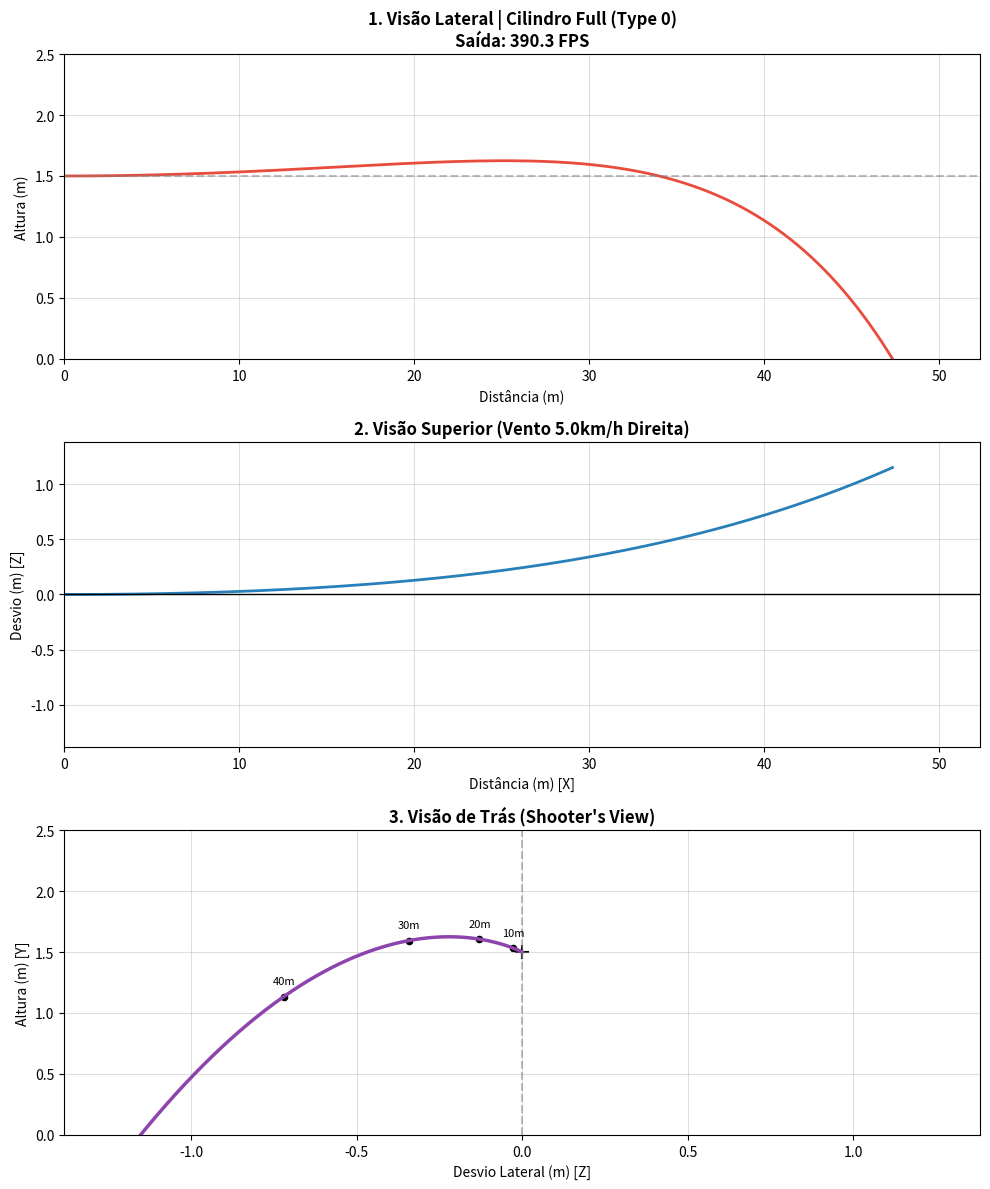

This chart was generated by the following Python code:
import numpy as np
import matplotlib.pyplot as plt
import matplotlib.ticker as ticker
import math

# --- Munição e Ajuste ---
tipoCilindro = 72.0
hop_percent = 0.4
m_g = 0.20    
h0 = 1.5 


# Adicione isso no AirTrajSimPy_main.py (fora da função main)
def calcular_fisica_3d(v0, elevation_deg, mass_kg, hop_percent, temp_c, wind_lateral_ms, h0, dt=0.001):
    import numpy as np
    import math
    
    rho = 101325 / (287.05 * (temp_c + 273.15))
    r_bb = (5.95 / 1000) / 2
    A = np.pi * r_bb**2
    
    # Vento
    Wz = wind_lateral_ms
    Wx = 0.0
    Wy = 0.0

    # Rotação
    rpm_max = 90000.0  
    omega_0 = (rpm_max * hop_percent) * (2 * np.pi / 60)
    
    Cd_base = 0.50 
    fator_eficiencia_magnus = 0.18

    elev_rad = math.radians(elevation_deg)
    vx_init = v0 * math.cos(elev_rad)
    vy_init = v0 * math.sin(elev_rad)

    state = np.array([0.0, h0, 0.0, vx_init, vy_init, 0.0, omega_0]) 
    
    def derivatives(t, s):
        x, y, z, vx, vy, vz, w = s
        
        v_rel_x = vx - Wx
        v_rel_y = vy - Wy
        v_rel_z = vz - Wz
        v_rel = np.sqrt(v_rel_x**2 + v_rel_y**2 + v_rel_z**2)
        if v_rel < 0.1: v_rel = 0.1
            
        spin_param = (r_bb * w) / v_rel
        Cl = min(0.25, fator_eficiencia_magnus * spin_param)
        
        Fd = 0.5 * rho * A * Cd_base * v_rel**2
        Fl = 0.5 * rho * A * Cl * v_rel**2
        
        ax_drag = -(Fd/mass_kg) * (v_rel_x / v_rel)
        ay_drag = -(Fd/mass_kg) * (v_rel_y / v_rel)
        az_drag = -(Fd/mass_kg) * (v_rel_z / v_rel)
        
        ay_lift = (Fl/mass_kg) 
        ay_grav = -9.81
        decay = -0.30 * w 
        
        return np.array([vx, vy, vz, ax_drag, ay_grav + ay_drag + ay_lift, az_drag, decay])

    trajectory = [state.copy()]
    t = 0.0
    while True:
        k1 = derivatives(t, state)
        k2 = derivatives(t + 0.5*dt, state + 0.5*dt*k1)
        k3 = derivatives(t + 0.5*dt, state + 0.5*dt*k2)
        k4 = derivatives(t + dt, state + dt*k3)
        state = state + (dt/6.0)*(k1 + 2*k2 + 2*k3 + k4)
        t += dt
        if state[1] < 0 or state[0] > 100:
            trajectory.append(state.copy())
            break
        trajectory.append(state.copy())
        
    return np.array(trajectory)


def main():
    # ==============================================================================
    # 1. SETUP DO USUÁRIO & AMBIENTE
    # ==============================================================================
    
    # --- SELEÇÃO DE CILINDRO (EDITE AQUI) ---
    # Definição dos Tipos:
    A = 52.0 # TYPE_2_PORTED Cilindro com Janela (Padrão M4 / Cano Curto)
    B = 72.0 # TYPE_0_FULL Cilindro Fechado (Padrão DMR / Cano Longo)
         
    M190 = 90 # joules
    M100 = 100 # joules
    M110 = 110 # joules
    M120 = 120 # joules
    M130 = 130 # joules
    M140 = 140 # joules
    M150 = 150 # joules
    SP170 = 170 # 170 m/s
    
    
    # >>> ESCOLHA QUAL USAR ABAIXO <<<
    cilindro_escolhido = tipoCilindro 
    
    # Hardware Restante
    cano_len_mm = 501 
    cano_diam_mm = 6.10   
    mola_escolhida = M110              
    
    # Ambiente (Vento Lateral 5km/h)
    temp_c = 25.0
    vento_velocidade_kmh = 5.0  
    vento_angulo_graus = 90.0   # 90 graus (Esquerda -> Direita)

    # ==============================================================================
    # 2. BALÍSTICA INTERNA (Cálculo de Energia)
    # ==============================================================================
    
    m_kg = m_g / 1000.0
     
    '''
    v_base = mola_escolhida 
    e_base = 0.5 * m_kg * v_base**2
    
    # Usa o valor do cilindro escolhido acima
    vol_cilindro = math.pi * (23.8/2)**2 * cilindro_escolhido
    vol_cano = math.pi * (cano_diam_mm/2)**2 * cano_len_mm
    ratio = vol_cilindro / vol_cano 
    
    
    # 1. Penalidade por Falta de Ar
    if ratio < 1.9:
        fator_volume = (ratio / 1.9)**0.3
        fator_aceleracao = 1.0
    # 2. Bônus por Cano Longo (Se tiver ar sobrando)
    else:
        fator_volume = 1.0
        # Se tem ar, o cano longo ajuda a acelerar.
        # Base: 200mm. A cada mm extra, ganha energia.
        comp_util = min(cano_len_mm, 650.0) 
        fator_aceleracao = 1.0 + (comp_util - 200) * 0.0006
        
        
# 1. Penalidade por Falta de Ar (Undervolume - Cilindro pequeno para cano longo)
    if ratio < 1.9:
        fator_volume = (ratio / 1.9)**0.3
        # Se falta ar, o cano longo vira freio. Mantemos neutro ou leve penalidade.
        fator_aceleracao = 1.0 
        
    # 2. Lógica de Aceleração (Se tiver ar suficiente)
    else:
        fator_volume = 1.0
        
        # DEFININDO COMPRIMENTO MÍNIMO EFETIVO
        # Canos muito curtos (< 150mm) perdem muita eficiência exponencialmente.
        # Canos longos (> 200mm) ganham eficiência linearmente até o atrito atrapalhar.
        
        if cano_len_mm < 200:
             # Penalidade Exponencial para canos curtos
             # Ex: 10mm -> (10/200)^0.5 = 0.22 (Perde ~78% da força)
             # Ex: 100mm -> (100/200)^0.5 = 0.70 (Perde ~30% da força)
             fator_aceleracao = (cano_len_mm / 200.0)**0.6
        else:
             # Bônus Linear para canos longos
             # Base: 200mm. A cada mm extra, ganha energia.
             comp_util = min(cano_len_mm, 650.0) 
             fator_aceleracao = 1.0 + (comp_util - 200) * 0.0006        
        
    
    # Correção de Volume
    # fator_volume = (ratio / 1.9)**0.3 if ratio < 1.9 else 1.0
    
    # Correção de Cano Tightbore
    gap_std = (math.pi*(6.08/2)**2) - (math.pi*(5.95/2)**2)
    gap_new = (math.pi*(cano_diam_mm/2)**2) - (math.pi*(5.95/2)**2)
    fator_vedacao = 1.0 + ((gap_std - gap_new) / gap_std) * 0.14
    
    # Energia Final
    e_final = e_base * fator_vedacao * fator_volume * fator_aceleracao * 1.05 
    v0 = math.sqrt(2 * e_final / m_kg)
    v0_fps = v0 * 3.28084
    
    # Calibração Fina (Target 344 FPS para M100/Type2/363mm)
    # Se mudar o cilindro, o FPS vai mudar naturalmente devido ao 'fator_volume'
    # Manteremos a base de calibração fixa na M100 padrão para permitir variação.
    fator_calibracao_base = 344.0 / v0_fps
    #v0 = v0 * fator_calibracao_base
    #v0 = v0 * v0_fps
    #v0_fps = v0 * 3.28084
    #e_final = 0.5 * m_kg * v0**2 
    '''
    
    # 2. BALÍSTICA INTERNA (MÉTODO FÍSICO: TRABALHO DE EXPANSÃO)
    # ==============================================================================
    
    # A. Definir Pressão Inicial baseada na Mola
    # Uma mola M120 gera um pico de pressão.
    # Estimativa: M120 ~ 120m/s com 0.20g em cano padrão -> Pressão média necessária.
    # Vamos converter a "Etiqueta da Mola" em "Pressão Máxima do Cilindro (Pascal)"
    # Valor empírico de calibração: M100 ~ 2 bars, M120 ~ 3 bars médios efetivos na saída do nozzle
    # Fórmula aproximada para converter Rating em Pressão Inicial (Pa)
    pressao_inicial_pa = (mola_escolhida * 1920) # Ex: M120 * 3500 = 420.000 Pa (~4 atm)
    
    # B. Geometria
    area_bb = math.pi * ((5.95/1000)/2)**2      # Área onde o ar empurra
    area_cano = math.pi * ((cano_diam_mm/1000)/2)**2 
    vol_cilindro_m3 = (math.pi * (0.0238/2)**2 * (cilindro_escolhido/1000))
    
    # C. Simulação de Empuxo (Integração)
    energia_acumulada = 0.0
    posicao_bb = 0.0
    comprimento_cano_m = cano_len_mm / 1000.0
    passo_integracao = 0.001 # 1 milímetro por passo
    
    # Volume inicial é o do cilindro + nozzle (pequeno espaço morto)
    volume_atual = vol_cilindro_m3 + (area_cano * 0.005) 
    
    # Loop: Empurrar a BB até ela sair do cano
    while posicao_bb < comprimento_cano_m:
        # 1. Lei dos Gases (Adiabática): P1 * V1^gamma = P2 * V2^gamma
        # O volume aumenta conforme a BB anda. A pressão cai.
        # gamma do ar = 1.4
        
        # O volume "atrás" da BB aumenta
        volume_novo = volume_atual + (area_cano * passo_integracao)
        
        # Pressão cai conforme o volume expande
        # P_nova = P_inicial * (V_inicial / V_novo)^1.4
        # Mas atenção: O "V_inicial" aqui é o ar comprimido TOTAL disponível no cilindro
        # Se o cilindro é PORTED, temos menos ar comprimido inicial.
        
        pressao_atual = pressao_inicial_pa * (vol_cilindro_m3 / volume_novo)**1.4
        
        # 2. Força na BB (F = P * A)
        forca = pressao_atual * area_bb
        
        # 3. Trabalho (Energia) ganho neste milímetro (W = F * d)
        trabalho_passo = forca * passo_integracao
        
        # Somar energia
        energia_acumulada += trabalho_passo
        
        # Atualizar
        volume_atual = volume_novo
        posicao_bb += passo_integracao
        
        # SE O CILINDRO ACABAR (Pistão bateu no fim):
        # Na vida real, a pressão cai subitamente, mas ainda há ar residual expandindo.
        # O modelo adiabático acima já cuida disso (pressão cai rápido).

    # D. Perdas por Atrito e Vazamento (Gap)
    # Quanto maior o gap (6.08 vs 6.03), mais pressão vaza
    gap_area = area_cano - area_bb
    eficiencia_vedacao = 1.0 - (gap_area / area_bb) * 5.0 # Fator de perda por vazamento
    
    energia_cinetica_final = energia_acumulada * eficiencia_vedacao * 0.85 # 0.85 = Atrito cano/bucking
    
    # E. Resultados Finais
    v0 = math.sqrt(2 * energia_cinetica_final / m_kg)
    v0_fps = v0 * 3.28084
    e_final = energia_cinetica_final

    # Nome para o gráfico
    nome_cilindro_str = "Cilindro Ported (Type 2)" if cilindro_escolhido == 52.0 else "Cilindro Full (Type 0)"

    print(f"--- SETUP ---")
    print(f"Configuração: {mola_escolhida} | Cano: {cano_len_mm}mm ({cano_diam_mm}mm)")
    print(f"Cilindro: {nome_cilindro_str} (Comp. Útil: {cilindro_escolhido}mm)")
    #print(f"Ratio Volumétrico: {ratio:.2f}")
    print(f"Saída Estimada: {v0_fps:.1f} FPS | {e_final:.2f} Joules")

    # ==============================================================================
    # 3. FÍSICA 3D (COM VENTO)
    # ==============================================================================
    rho = 101325 / (287.05 * (temp_c + 273.15))
    r_bb = (5.95 / 1000) / 2
    A = np.pi * r_bb**2
    
    # Vento
    v_vento_mag = vento_velocidade_kmh / 3.6 
    theta_rad = math.radians(vento_angulo_graus)
    Wx = v_vento_mag * math.cos(theta_rad)
    Wz = v_vento_mag * math.sin(theta_rad)
    Wy = 0.0

    # Rotação
    rpm_max = 90000.0  
    omega_0 = (rpm_max * hop_percent) * (2 * np.pi / 60)
    
    # Coeficientes
    Cd_base = 0.50 
    fator_eficiencia_magnus = 0.18

    # Estado Inicial [x, y, z, vx, vy, vz, omega]
    state = np.array([0.0, h0, 0.0, v0, 0.0, 0.0, omega_0]) 
    
    def derivatives(t, s):
        x, y, z, vx, vy, vz, w = s
        
        v_rel_x = vx - Wx
        v_rel_y = vy - Wy
        v_rel_z = vz - Wz
        v_rel = np.sqrt(v_rel_x**2 + v_rel_y**2 + v_rel_z**2)
        if v_rel < 0.1: v_rel = 0.1
            
        spin_param = (r_bb * w) / v_rel
        Cl = min(0.25, fator_eficiencia_magnus * spin_param)
        
        Fd = 0.5 * rho * A * Cd_base * v_rel**2
        Fl = 0.5 * rho * A * Cl * v_rel**2
        
        ax_drag = -(Fd/m_kg) * (v_rel_x / v_rel)
        ay_drag = -(Fd/m_kg) * (v_rel_y / v_rel)
        az_drag = -(Fd/m_kg) * (v_rel_z / v_rel)
        
        ay_lift = (Fl/m_kg) 
        ay_grav = -9.81
        decay = -0.30 * w 
        
        return np.array([vx, vy, vz, ax_drag, ay_grav + ay_drag + ay_lift, az_drag, decay])

    # Loop RK4
    dt = 0.001
    trajectory = [state]
    t = 0.0
    while True:
        k1 = derivatives(t, state)
        k2 = derivatives(t + 0.5*dt, state + 0.5*dt*k1)
        k3 = derivatives(t + 0.5*dt, state + 0.5*dt*k2)
        k4 = derivatives(t + dt, state + dt*k3)
        state = state + (dt/6.0)*(k1 + 2*k2 + 2*k3 + k4)
        t += dt
        if state[1] < 0 or state[0] > 100:
            trajectory.append(state)
            break
        trajectory.append(state)
        
    traj = np.array(trajectory)
    dist_total = traj[-1, 0]
    drift_total = traj[-1, 2]
    
    # ==============================================================================
    # 4. PLOTAGEM (3 VISÕES)
    # ==============================================================================
    fig = plt.figure(figsize=(10, 12))
    gs = fig.add_gridspec(3, 1, height_ratios=[1, 1, 1])

    # 1. LATERAL
    ax1 = fig.add_subplot(gs[0])
    ax1.plot(traj[:,0], traj[:,1], color='#e74c3c', linewidth=2)
    ax1.axhline(y=h0, color='gray', linestyle='--', alpha=0.5)
    ax1.set_title(f"1. Visão Lateral | {nome_cilindro_str}\nSaída: {v0_fps:.1f} FPS", fontweight='bold')
    ax1.set_ylabel("Altura (m)")
    ax1.set_xlabel("Distância (m)")
    ax1.grid(True, alpha=0.4)
    ax1.set_ylim(0, max(2.5, np.max(traj[:,1]) + 0.5))
    ax1.set_xlim(0, dist_total + 5)

    # 2. SUPERIOR
    ax2 = fig.add_subplot(gs[1])
    ax2.plot(traj[:,0], traj[:,2], color='#2980b9', linewidth=2)
    ax2.axhline(y=0, color='black', linestyle='-', linewidth=1)
    ax2.set_title(f"2. Visão Superior (Vento {vento_velocidade_kmh}km/h Direita)", fontweight='bold')
    ax2.set_ylabel("Desvio (m) [Z]")
    ax2.set_xlabel("Distância (m) [X]")
    ax2.grid(True, alpha=0.4)
    limit_z = max(0.5, abs(drift_total)*1.2)
    ax2.set_ylim(-limit_z, limit_z)
    ax2.set_xlim(0, dist_total + 5)
    
    # 3. TRASEIRA
    ax3 = fig.add_subplot(gs[2])
    ax3.plot(-1*traj[:,2], traj[:,1], color='#8e44ad', linewidth=2.5)
    ax3.scatter([0], [h0], color='black', marker='+', s=100, label='Mira')
    
    for d in range(10, int(dist_total), 10):
        idx = (np.abs(traj[:,0] - d)).argmin()
        ax3.scatter(-1*traj[idx, 2], traj[idx, 1], color='black', s=20)
        ax3.text(-1*traj[idx, 2], traj[idx, 1]+0.1, f'{d}m', fontsize=8, ha='center')

    ax3.set_title("3. Visão de Trás (Shooter's View)", fontweight='bold')
    ax3.set_ylabel("Altura (m) [Y]")
    ax3.set_xlabel("Desvio Lateral (m) [Z]")
    ax3.axvline(x=0, color='gray', linestyle='--', alpha=0.5)
    ax3.grid(True, alpha=0.4)
    ax3.set_ylim(0, max(2.5, np.max(-1*traj[:,1]) + 0.5))
    ax3.set_xlim(-limit_z, limit_z)

    plt.tight_layout()
    plt.show()

if __name__ == "__main__":
    main()
